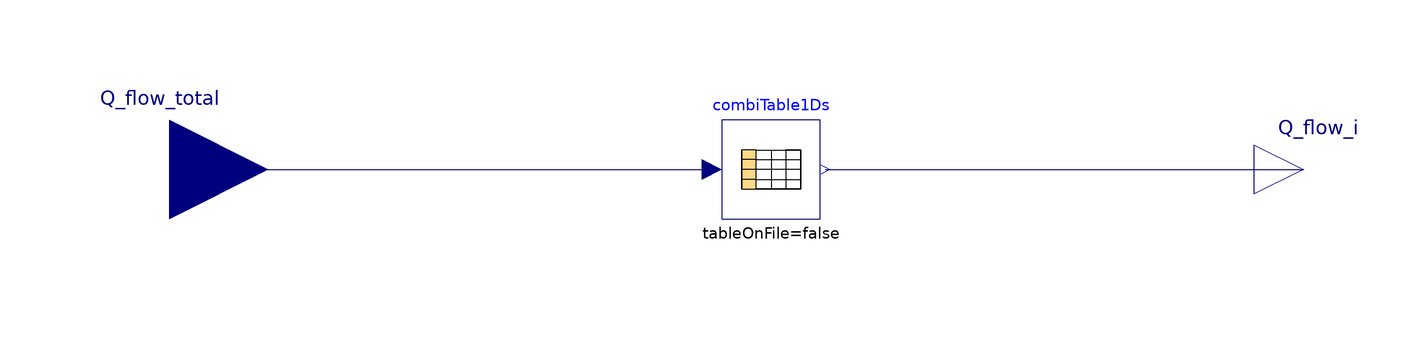

This picture is the connection diagram that the Modelica source below describes through its graphical annotations.

model HeatFlowDivision "Model for the specification of the heat output  of each unit located at a single feed-in point"



//________________________________________________________________________________//
// Component of the TransiEnt Library, version: 2.0.1                             //
//                                                                                //
// Licensed by Hamburg University of Technology under the 3-BSD-clause.           //
// Copyright 2021, Hamburg University of Technology.                              //
//________________________________________________________________________________//
//                                                                                //
// TransiEnt.EE, ResiliEntEE, IntegraNet and IntegraNet II are research projects  //
// supported by the German Federal Ministry of Economics and Energy               //
// (FKZ 03ET4003, 03ET4048, 0324027 and 03EI1008).                                //
// The TransiEnt Library research team consists of the following project partners://
// Institute of Engineering Thermodynamics (Hamburg University of Technology),    //
// Institute of Energy Systems (Hamburg University of Technology),                //
// Institute of Electrical Power and Energy Technology                            //
// (Hamburg University of Technology)                                             //
// Fraunhofer Institute for Environmental, Safety, and Energy Technology UMSICHT, //
// Gas- und Wärme-Institut Essen						  //
// and                                                                            //
// XRG Simulation GmbH (Hamburg, Germany).                                        //
//________________________________________________________________________________//





  // _____________________________________________
  //
  //          Imports and Class Hierarchy
  // _____________________________________________

  // _____________________________________________
  //
  //        Constants and Parameters
  // _____________________________________________

  parameter TransiEnt.Grid.Heat.HeatGridControl.Base.DHGHeatFlowDivisionCharacteristicLines.GenericHeatFlowDivisionCharacteristicLines HeatFlowCL=Base.DHGHeatFlowDivisionCharacteristicLines.SampleHeatFlowCharacteristicLines4Units() annotation (choicesAllMatching);

  // _____________________________________________
  //
  //             Variable Declarations
  // _____________________________________________

  // comment: place all instances of type "Type" without prefixes "parameter"
  // or "constant" here

  // _____________________________________________
  //
  //                  Interfaces
  // _____________________________________________

  TransiEnt.Basics.Interfaces.Thermal.HeatFlowRateOut Q_flow_i[size(combiTable1Ds.columns, 1)] "Output for heat flow rate"      annotation (Placement(transformation(extent={{100,-10},{120,10}})));
  TransiEnt.Basics.Interfaces.Thermal.HeatFlowRateIn Q_flow_total    "Input for total heat flow rate" annotation (Placement(transformation(extent={{-140,-20},{-100,20}})));

  // _____________________________________________
  //
  //           Instances of other Classes
  // _____________________________________________

  Modelica.Blocks.Tables.CombiTable1Ds combiTable1Ds(table=HeatFlowCL.CL_HeatFlow_DHG) annotation (Placement(transformation(extent={{-8,-10},{12,10}})));

  // _____________________________________________
  //
  //           Functions
  // _____________________________________________

equation
    // _____________________________________________
  //
  //           Characteristic Equations
  // _____________________________________________

  // _____________________________________________
  //
  //               Connect Statements
  // _____________________________________________

  connect(combiTable1Ds.y,Q_flow_i)  annotation (Line(points={{13,0},{110,0}}, color={0,0,127}));
  connect(Q_flow_total, combiTable1Ds.u) annotation (Line(points={{-120,0},{-66,0},{-10,0}}, color={0,0,127}));
  annotation (Icon(coordinateSystem(preserveAspectRatio=false, extent={{-100,
            -100},{100,100}}), graphics={
        Rectangle(
          extent={{-100,100},{100,-100}},
          lineColor={0,0,127},
          fillPattern=FillPattern.Solid,
          fillColor={255,255,255}),
        Polygon(
          points={{-70,90},{-78,68},{-62,68},{-70,90}},
          lineColor={192,192,192},
          fillColor={192,192,192},
          fillPattern=FillPattern.Solid),
        Line(points={{-70,68},{-70,-80}}, color={192,192,192}),
        Line(points={{-80,-70},{92,-70}}, color={192,192,192}),
        Polygon(
          points={{100,-70},{78,-62},{78,-78},{100,-70}},
          lineColor={192,192,192},
          fillColor={192,192,192},
          fillPattern=FillPattern.Solid),
        Line(
          points={{-2,-60},{26,-30},{80,-30}},
          color={255,128,0},
          smooth=Smooth.None,
          thickness=1),
        Line(
          points={{24,-60},{50,-32},{80,-32}},
          color={0,0,255},
          thickness=1),
        Line(
          points={{-68,-60},{-60,-40},{84,-40}},
          color={95,95,95},
          thickness=1),
        Line(
          points={{-52,-60},{-10,-8},{80,-8}},
          color={162,29,33},
          thickness=1),                                                                                         Text(
          extent={{-156,-140},{156,-94}},
          lineColor={0,0,0},
          fillPattern=FillPattern.Sphere,
          fillColor={255,255,0},
          textString="%name")}),            Documentation(info="<html>
<h4><span style=\"color: #008000\">1. Purpose of model</span></h4>
<p>Provides a practical interface to input the mass flow supplied by a given heating plant as a funciton of the total expected massflow.</p>
<h4><span style=\"color: #008000\">2. Level of detail, physical effects considered, and physical insight</span></h4>
<p>(Purely tabular component without physical modeling)</p>
<h4><span style=\"color: #008000\">3. Limits of validity </span></h4>
<p>(Purely tabular component without physical modeling.)</p>
<h4><span style=\"color: #008000\">4. Interfaces</span></h4>
<p>Real Input:</p>
<ul>
<li>u[1] Total mass flow supplied to the district heating grid in kg/s</li>
</ul>
<p>Real Output:</p>
<ul>
<li>y[1]: Mass flow supplied by plant 1 in t/h</li>
<li>y[2]: Mass flow supplied by plant 2 in t/h</li>
<li>...</li>
<li>y[n] Mass flow supplied by plant n in t/h</li>
</ul>
<h4><span style=\"color: #008000\">5. Nomenclature</span></h4>
<p>(no elements)</p>
<h4><span style=\"color: #008000\">6. Governing Equations</span></h4>
<p>(no equations)</p>
<h4><span style=\"color: #008000\">7. Remarks for Usage</span></h4>
<p>This component was created using the combiTable 1Ds of the MSL. For further information regarding its usage refer to that component.</p>
<p>Create a text file with the following structure:</p>
<p><br>#1</p>
<p>double default(n-rows, m-columns) #Comment: u[1] y[1] y[2]</p>
<p>xx xx xx</p>
<p>xx xx xx</p>
<p>xx xx xx</p>
<p><br><br>In the parameter &quot;columns&quot; write for instance {2, 3} (meaning that the 2nd and third columns will be used and assigned to the outputs y[1] and y[2]).</p>
<h4><span style=\"color: #008000\">8. Validation</span></h4>
<p>(no validation or testing necessary)</p>
<h4><span style=\"color: #008000\">9. References</span></h4>
<p>KWK Optimierung Band 1 , Abbildung 7</p>
<h4><span style=\"color: #008000\">10. Version History</span></h4>
<p>(no remarks)</p>
</html>"));
end HeatFlowDivision;